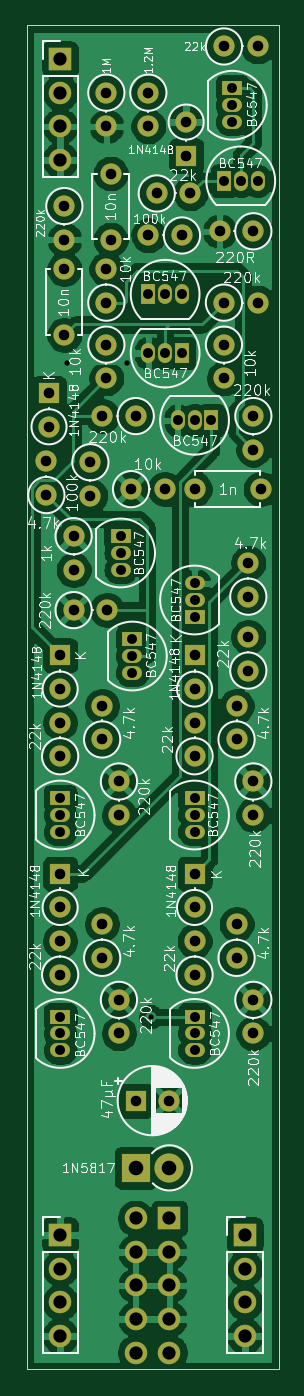
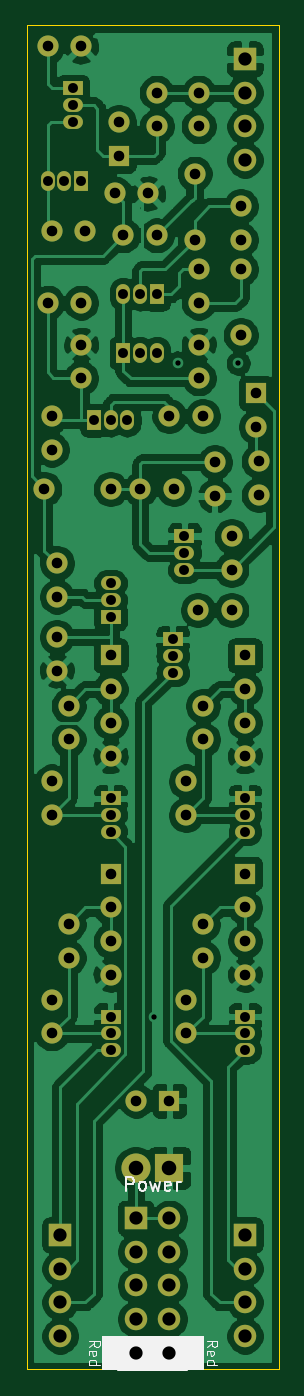
Circuit board: 11 layer files. Board 19.1 x 101.6 mm.
- bottom_copper: Manual Gate Main-B_Cu.gbl (160145 bytes)
- bottom_mask: Manual Gate Main-B_Mask.gbs (6482 bytes)
- paste: Manual Gate Main-B_Paste.gbp (503 bytes)
- bottom_silk: Manual Gate Main-B_SilkS.gbo (4095 bytes)
- outline: Manual Gate Main-Edge_Cuts.gm1 (675 bytes)
- top_copper: Manual Gate Main-F_Cu.gtl (170776 bytes)
- top_mask: Manual Gate Main-F_Mask.gts (6482 bytes)
- paste: Manual Gate Main-F_Paste.gtp (503 bytes)
- top_silk: Manual Gate Main-F_SilkS.gto (72963 bytes)
- drill: Manual Gate Main-NPTH.drl (273 bytes)
- drill: Manual Gate Main-PTH.drl (2424 bytes)

=== bottom_copper: Manual Gate Main-B_Cu.gbl (160145 bytes, source omitted) ===
=== bottom_mask: Manual Gate Main-B_Mask.gbs (6482 bytes, source omitted) ===
=== paste: Manual Gate Main-B_Paste.gbp ===
G04 #@! TF.GenerationSoftware,KiCad,Pcbnew,(5.1.9)-1*
G04 #@! TF.CreationDate,2022-06-14T08:32:34+02:00*
G04 #@! TF.ProjectId,Manual Gate Main,4d616e75-616c-4204-9761-7465204d6169,rev?*
G04 #@! TF.SameCoordinates,Original*
G04 #@! TF.FileFunction,Paste,Bot*
G04 #@! TF.FilePolarity,Positive*
%FSLAX46Y46*%
G04 Gerber Fmt 4.6, Leading zero omitted, Abs format (unit mm)*
G04 Created by KiCad (PCBNEW (5.1.9)-1) date 2022-06-14 08:32:34*
%MOMM*%
%LPD*%
G01*
G04 APERTURE LIST*
G04 APERTURE END LIST*
M02*

=== bottom_silk: Manual Gate Main-B_SilkS.gbo ===
G04 #@! TF.GenerationSoftware,KiCad,Pcbnew,(5.1.9)-1*
G04 #@! TF.CreationDate,2022-06-14T08:32:34+02:00*
G04 #@! TF.ProjectId,Manual Gate Main,4d616e75-616c-4204-9761-7465204d6169,rev?*
G04 #@! TF.SameCoordinates,Original*
G04 #@! TF.FileFunction,Legend,Bot*
G04 #@! TF.FilePolarity,Positive*
%FSLAX46Y46*%
G04 Gerber Fmt 4.6, Leading zero omitted, Abs format (unit mm)*
G04 Created by KiCad (PCBNEW (5.1.9)-1) date 2022-06-14 08:32:34*
%MOMM*%
%LPD*%
G01*
G04 APERTURE LIST*
%ADD10C,0.100000*%
%ADD11C,0.120000*%
%ADD12C,0.150000*%
G04 APERTURE END LIST*
D10*
G04 #@! TO.C,J3*
G36*
X5715000Y-101600000D02*
G01*
X13335000Y-101600000D01*
X13335000Y-99060000D01*
X5715000Y-99060000D01*
X5715000Y-101600000D01*
G37*
X5715000Y-101600000D02*
X13335000Y-101600000D01*
X13335000Y-99060000D01*
X5715000Y-99060000D01*
X5715000Y-101600000D01*
D11*
X12125000Y-101660000D02*
X6925000Y-101660000D01*
D12*
X11501190Y-88082380D02*
X11501190Y-87082380D01*
X11120238Y-87082380D01*
X11025000Y-87130000D01*
X10977380Y-87177619D01*
X10929761Y-87272857D01*
X10929761Y-87415714D01*
X10977380Y-87510952D01*
X11025000Y-87558571D01*
X11120238Y-87606190D01*
X11501190Y-87606190D01*
X10358333Y-88082380D02*
X10453571Y-88034761D01*
X10501190Y-87987142D01*
X10548809Y-87891904D01*
X10548809Y-87606190D01*
X10501190Y-87510952D01*
X10453571Y-87463333D01*
X10358333Y-87415714D01*
X10215476Y-87415714D01*
X10120238Y-87463333D01*
X10072619Y-87510952D01*
X10025000Y-87606190D01*
X10025000Y-87891904D01*
X10072619Y-87987142D01*
X10120238Y-88034761D01*
X10215476Y-88082380D01*
X10358333Y-88082380D01*
X9691666Y-87415714D02*
X9501190Y-88082380D01*
X9310714Y-87606190D01*
X9120238Y-88082380D01*
X8929761Y-87415714D01*
X8167857Y-88034761D02*
X8263095Y-88082380D01*
X8453571Y-88082380D01*
X8548809Y-88034761D01*
X8596428Y-87939523D01*
X8596428Y-87558571D01*
X8548809Y-87463333D01*
X8453571Y-87415714D01*
X8263095Y-87415714D01*
X8167857Y-87463333D01*
X8120238Y-87558571D01*
X8120238Y-87653809D01*
X8596428Y-87749047D01*
X7691666Y-88082380D02*
X7691666Y-87415714D01*
X7691666Y-87606190D02*
X7644047Y-87510952D01*
X7596428Y-87463333D01*
X7501190Y-87415714D01*
X7405952Y-87415714D01*
D10*
X14331904Y-99872857D02*
X13950952Y-99606190D01*
X14331904Y-99415714D02*
X13531904Y-99415714D01*
X13531904Y-99720476D01*
X13570000Y-99796666D01*
X13608095Y-99834761D01*
X13684285Y-99872857D01*
X13798571Y-99872857D01*
X13874761Y-99834761D01*
X13912857Y-99796666D01*
X13950952Y-99720476D01*
X13950952Y-99415714D01*
X14293809Y-100520476D02*
X14331904Y-100444285D01*
X14331904Y-100291904D01*
X14293809Y-100215714D01*
X14217619Y-100177619D01*
X13912857Y-100177619D01*
X13836666Y-100215714D01*
X13798571Y-100291904D01*
X13798571Y-100444285D01*
X13836666Y-100520476D01*
X13912857Y-100558571D01*
X13989047Y-100558571D01*
X14065238Y-100177619D01*
X14331904Y-101244285D02*
X13531904Y-101244285D01*
X14293809Y-101244285D02*
X14331904Y-101168095D01*
X14331904Y-101015714D01*
X14293809Y-100939523D01*
X14255714Y-100901428D01*
X14179523Y-100863333D01*
X13950952Y-100863333D01*
X13874761Y-100901428D01*
X13836666Y-100939523D01*
X13798571Y-101015714D01*
X13798571Y-101168095D01*
X13836666Y-101244285D01*
X5441904Y-99872857D02*
X5060952Y-99606190D01*
X5441904Y-99415714D02*
X4641904Y-99415714D01*
X4641904Y-99720476D01*
X4680000Y-99796666D01*
X4718095Y-99834761D01*
X4794285Y-99872857D01*
X4908571Y-99872857D01*
X4984761Y-99834761D01*
X5022857Y-99796666D01*
X5060952Y-99720476D01*
X5060952Y-99415714D01*
X5403809Y-100520476D02*
X5441904Y-100444285D01*
X5441904Y-100291904D01*
X5403809Y-100215714D01*
X5327619Y-100177619D01*
X5022857Y-100177619D01*
X4946666Y-100215714D01*
X4908571Y-100291904D01*
X4908571Y-100444285D01*
X4946666Y-100520476D01*
X5022857Y-100558571D01*
X5099047Y-100558571D01*
X5175238Y-100177619D01*
X5441904Y-101244285D02*
X4641904Y-101244285D01*
X5403809Y-101244285D02*
X5441904Y-101168095D01*
X5441904Y-101015714D01*
X5403809Y-100939523D01*
X5365714Y-100901428D01*
X5289523Y-100863333D01*
X5060952Y-100863333D01*
X4984761Y-100901428D01*
X4946666Y-100939523D01*
X4908571Y-101015714D01*
X4908571Y-101168095D01*
X4946666Y-101244285D01*
G04 #@! TD*
M02*

=== outline: Manual Gate Main-Edge_Cuts.gm1 ===
G04 #@! TF.GenerationSoftware,KiCad,Pcbnew,(5.1.9)-1*
G04 #@! TF.CreationDate,2022-06-14T08:32:35+02:00*
G04 #@! TF.ProjectId,Manual Gate Main,4d616e75-616c-4204-9761-7465204d6169,rev?*
G04 #@! TF.SameCoordinates,Original*
G04 #@! TF.FileFunction,Profile,NP*
%FSLAX46Y46*%
G04 Gerber Fmt 4.6, Leading zero omitted, Abs format (unit mm)*
G04 Created by KiCad (PCBNEW (5.1.9)-1) date 2022-06-14 08:32:35*
%MOMM*%
%LPD*%
G01*
G04 APERTURE LIST*
G04 #@! TA.AperFunction,Profile*
%ADD10C,0.050000*%
G04 #@! TD*
G04 APERTURE END LIST*
D10*
X0Y-101600000D02*
X0Y0D01*
X19050000Y-101600000D02*
X0Y-101600000D01*
X19050000Y0D02*
X19050000Y-101600000D01*
X0Y0D02*
X19050000Y0D01*
M02*

=== top_copper: Manual Gate Main-F_Cu.gtl (170776 bytes, source omitted) ===
=== top_mask: Manual Gate Main-F_Mask.gts (6482 bytes, source omitted) ===
=== paste: Manual Gate Main-F_Paste.gtp ===
G04 #@! TF.GenerationSoftware,KiCad,Pcbnew,(5.1.9)-1*
G04 #@! TF.CreationDate,2022-06-14T08:32:34+02:00*
G04 #@! TF.ProjectId,Manual Gate Main,4d616e75-616c-4204-9761-7465204d6169,rev?*
G04 #@! TF.SameCoordinates,Original*
G04 #@! TF.FileFunction,Paste,Top*
G04 #@! TF.FilePolarity,Positive*
%FSLAX46Y46*%
G04 Gerber Fmt 4.6, Leading zero omitted, Abs format (unit mm)*
G04 Created by KiCad (PCBNEW (5.1.9)-1) date 2022-06-14 08:32:34*
%MOMM*%
%LPD*%
G01*
G04 APERTURE LIST*
G04 APERTURE END LIST*
M02*

=== top_silk: Manual Gate Main-F_SilkS.gto (72963 bytes, source omitted) ===
=== drill: Manual Gate Main-NPTH.drl ===
M48
; DRILL file {KiCad (5.1.9)-1} date 06/14/22 08:32:37
; FORMAT={-:-/ absolute / metric / decimal}
; #@! TF.CreationDate,2022-06-14T08:32:37+02:00
; #@! TF.GenerationSoftware,Kicad,Pcbnew,(5.1.9)-1
; #@! TF.FileFunction,NonPlated,1,2,NPTH
FMAT,2
METRIC
%
G90
G05
T0
M30

=== drill: Manual Gate Main-PTH.drl ===
M48
; DRILL file {KiCad (5.1.9)-1} date 06/14/22 08:32:37
; FORMAT={-:-/ absolute / metric / decimal}
; #@! TF.CreationDate,2022-06-14T08:32:37+02:00
; #@! TF.GenerationSoftware,Kicad,Pcbnew,(5.1.9)-1
; #@! TF.FileFunction,Plated,1,2,PTH
FMAT,2
METRIC
T1C0.400
T2C0.750
T3C0.800
T4C1.000
T5C1.100
%
G90
G05
T1
X3.048Y-25.527
X7.62Y-25.527
X9.398Y-74.93
T2
X2.54Y-58.42
X2.54Y-59.69
X2.54Y-60.96
X2.54Y-74.93
X2.54Y-76.2
X2.54Y-77.47
X7.112Y-38.608
X7.112Y-39.878
X7.112Y-41.148
X8.0Y-46.4
X8.0Y-47.67
X8.0Y-48.94
X9.207Y-20.32
X9.207Y-24.765
X10.477Y-20.32
X10.477Y-24.765
X11.43Y-29.845
X11.747Y-20.32
X11.747Y-24.765
X12.7Y-29.845
X12.7Y-42.164
X12.7Y-43.434
X12.7Y-44.704
X12.7Y-58.42
X12.7Y-59.69
X12.7Y-60.96
X12.7Y-74.93
X12.7Y-76.2
X12.7Y-77.47
X13.97Y-29.845
X14.922Y-11.747
X15.557Y-4.763
X15.557Y-6.032
X15.557Y-7.302
X16.192Y-11.747
X17.462Y-11.747
T3
X1.5Y-32.96
X1.5Y-35.5
X1.7Y-27.8
X1.7Y-30.34
X2.54Y-47.625
X2.54Y-50.165
X2.54Y-52.705
X2.54Y-55.245
X2.54Y-64.135
X2.54Y-66.675
X2.54Y-69.215
X2.54Y-71.755
X2.857Y-13.652
X2.857Y-16.192
X2.857Y-18.415
X2.857Y-23.415
X3.556Y-38.608
X3.556Y-41.148
X3.556Y-44.196
X4.826Y-33.02
X4.826Y-35.56
X5.715Y-29.527
X5.715Y-51.435
X5.715Y-53.975
X5.715Y-67.945
X5.715Y-70.485
X6.032Y-5.08
X6.032Y-7.62
X6.032Y-18.415
X6.032Y-20.955
X6.032Y-24.13
X6.032Y-26.67
X6.096Y-44.196
X6.35Y-11.192
X6.35Y-16.192
X6.985Y-57.15
X6.985Y-59.69
X6.985Y-73.66
X6.985Y-76.2
X7.9Y-35.052
X8.255Y-29.527
X8.255Y-81.28
X9.207Y-5.08
X9.207Y-7.62
X9.207Y-15.875
X9.842Y-12.7
X10.44Y-35.052
X10.755Y-81.28
X11.747Y-15.875
X12.065Y-7.302
X12.065Y-9.842
X12.383Y-12.7
X12.7Y-35.052
X12.7Y-47.625
X12.7Y-50.165
X12.7Y-52.705
X12.7Y-55.245
X12.7Y-64.135
X12.7Y-66.675
X12.7Y-69.215
X12.7Y-71.755
X14.605Y-15.557
X14.922Y-1.587
X14.922Y-20.955
X14.922Y-24.13
X14.922Y-26.67
X15.875Y-51.435
X15.875Y-53.975
X15.875Y-67.945
X15.875Y-70.485
X16.764Y-40.64
X16.764Y-43.18
X16.764Y-46.228
X16.764Y-48.768
X17.145Y-15.557
X17.145Y-29.527
X17.145Y-32.067
X17.145Y-57.15
X17.145Y-59.69
X17.145Y-73.66
X17.145Y-76.2
X17.462Y-1.587
X17.462Y-20.955
X17.7Y-35.052
T4
X2.54Y-2.54
X2.54Y-5.08
X2.54Y-7.62
X2.54Y-10.16
X2.54Y-91.44
X2.54Y-93.98
X2.54Y-96.52
X2.54Y-99.06
X8.255Y-90.17
X8.255Y-92.71
X8.255Y-95.25
X8.255Y-97.79
X8.255Y-100.33
X10.795Y-90.17
X10.795Y-92.71
X10.795Y-95.25
X10.795Y-97.79
X10.795Y-100.33
X16.51Y-91.44
X16.51Y-93.98
X16.51Y-96.52
X16.51Y-99.06
T5
X8.255Y-86.36
X10.795Y-86.36
T0
M30

